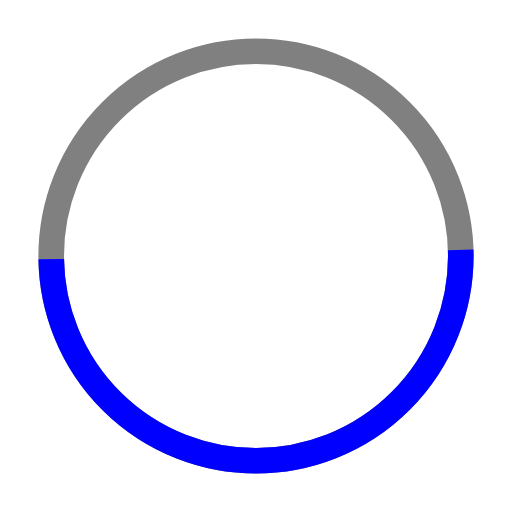
t = 0.00 s
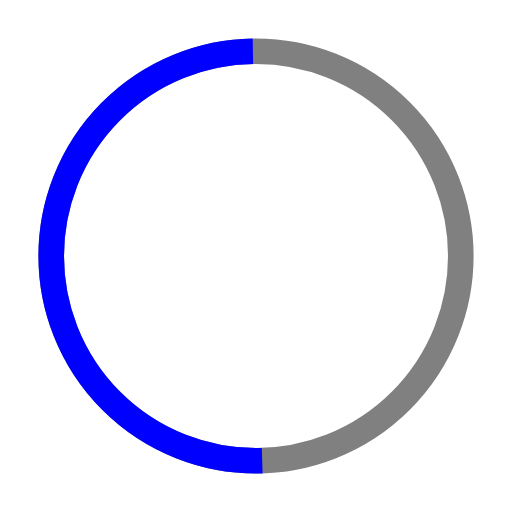
t = 0.25 s
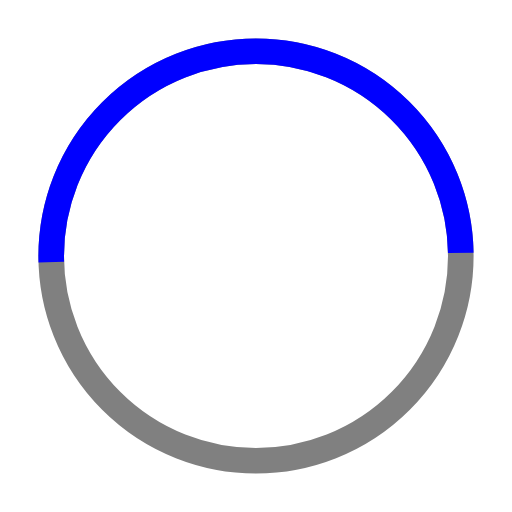
t = 0.50 s
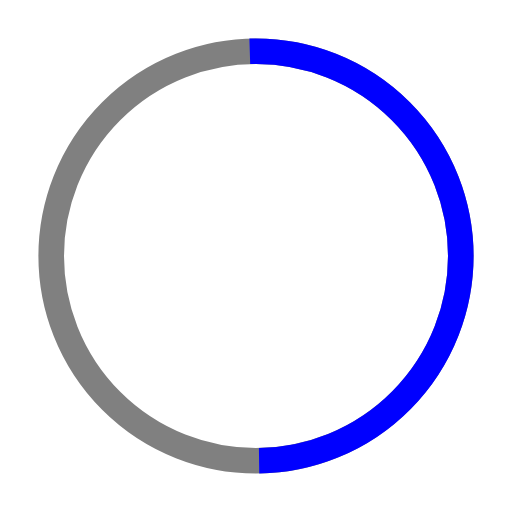
t = 0.75 s

The animated SVG that drew these frames (rendered in a browser with its animation timeline set to each time). Animation: 1 SMIL element (animateTransform=1); one cycle of 1.00 s, repeats indefinitely.

<svg xmlns="http://www.w3.org/2000/svg" viewBox="0 0 100 100" width="50" height="50">
  <circle cx="50" cy="50" r="40" stroke="gray" stroke-width="5" fill="none" />
  <circle cx="50" cy="50" r="40" stroke="blue" stroke-width="5" fill="none" stroke-dasharray="125" stroke-dashoffset="0">
    <animateTransform attributeName="transform" type="rotate" from="0 50 50" to="360 50 50" dur="1s" repeatCount="indefinite" />
  </circle>
</svg>
